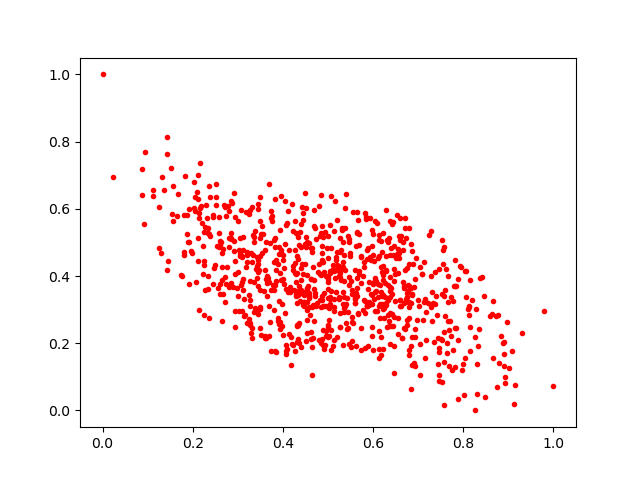

The table this chart was drawn from, first rows:
0.61526793, 0.37340304
0.6531, 0.4652
0.2669, 0.4796
0.4951, 0.4009
0.2092, 0.6493
0.7717, 0.2223
0.4462, 0.3095
0.6365, 0.3682
0.5201, 0.5658
0.2843, 0.509
0.4688, 0.2674
0.5146, 0.3949
0.6132, 0.183
0.421, 0.6132
0.5362, 0.4636
0.2794, 0.3659
0.3653, 0.4009
0.4635, 0.3071
0.6323, 0.5025
0.9086, 0.1762
0.7568, 0.2346
0.4309, 0.4588
0.4086, 0.5588
0.6854, 0.3463
0.6671, 0.3831
0.5115, 0.4318
0.3698, 0.3121
0.3441, 0.4476
0.2888, 0.368
0.5723, 0.4579
0.6237, 0.3095
0.1901, 0.5007
0.2974, 0.3639
0.4642, 0.1048
0.8305, 0.1374
0.236, 0.6667
0.802, 0.04635
0.1648, 0.5773
0.7675, 0.1311
0.3093, 0.3834
0.224, 0.4445
0.6582, 0.5203
0.4308, 0.2504
0.5325, 0.502
0.5144, 0.4148
0.3144, 0.2822
0.6586, 0.5085
0.672, 0.333
0.5814, 0.1859
0.6041, 0.5638
0.2308, 0.5739
0.3809, 0.2996
0.8124, 0.2836
0.3001, 0.5634
0.6873, 0.136
0.2726, 0.6068
0.664, 0.2156
0.1812, 0.5825
0.4996, 0.3336
0.08766, 0.7196
0.3039, 0.4666
... 796 more rows
